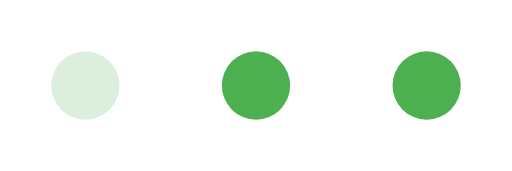
t = 0.00 s
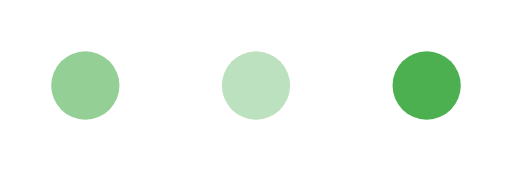
t = 0.35 s
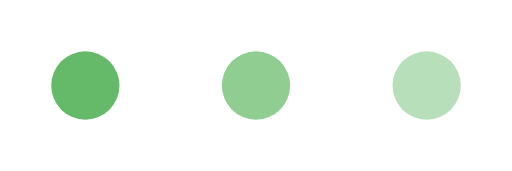
t = 0.58 s
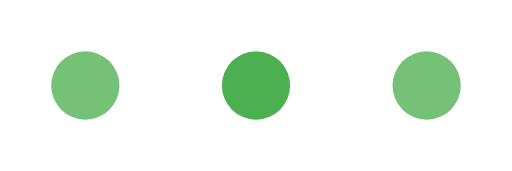
t = 0.90 s
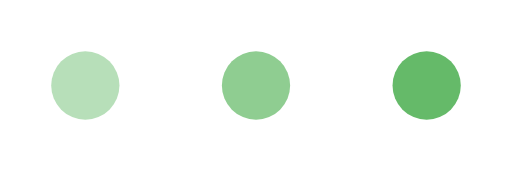
t = 1.23 s
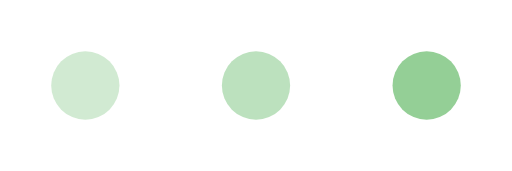
t = 1.45 s

The animated SVG that drew these frames (rendered in a browser with its animation timeline set to each time). Animation: 3 SMIL elements (animate=3); one cycle of 1.80 s, repeats indefinitely.

<svg width="60" height="20" viewBox="0 0 60 20" fill="none" xmlns="http://www.w3.org/2000/svg">
  <circle cx="10" cy="10" r="4" fill="#4CAF50">
    <animate attributeName="opacity" dur="1.4s" values="0.2;1;0.2" repeatCount="indefinite" begin="0s"/>
  </circle>
  <circle cx="30" cy="10" r="4" fill="#4CAF50">
    <animate attributeName="opacity" dur="1.4s" values="0.2;1;0.2" repeatCount="indefinite" begin="0.2s"/>
  </circle>
  <circle cx="50" cy="10" r="4" fill="#4CAF50">
    <animate attributeName="opacity" dur="1.4s" values="0.2;1;0.2" repeatCount="indefinite" begin="0.4s"/>
  </circle>
</svg>